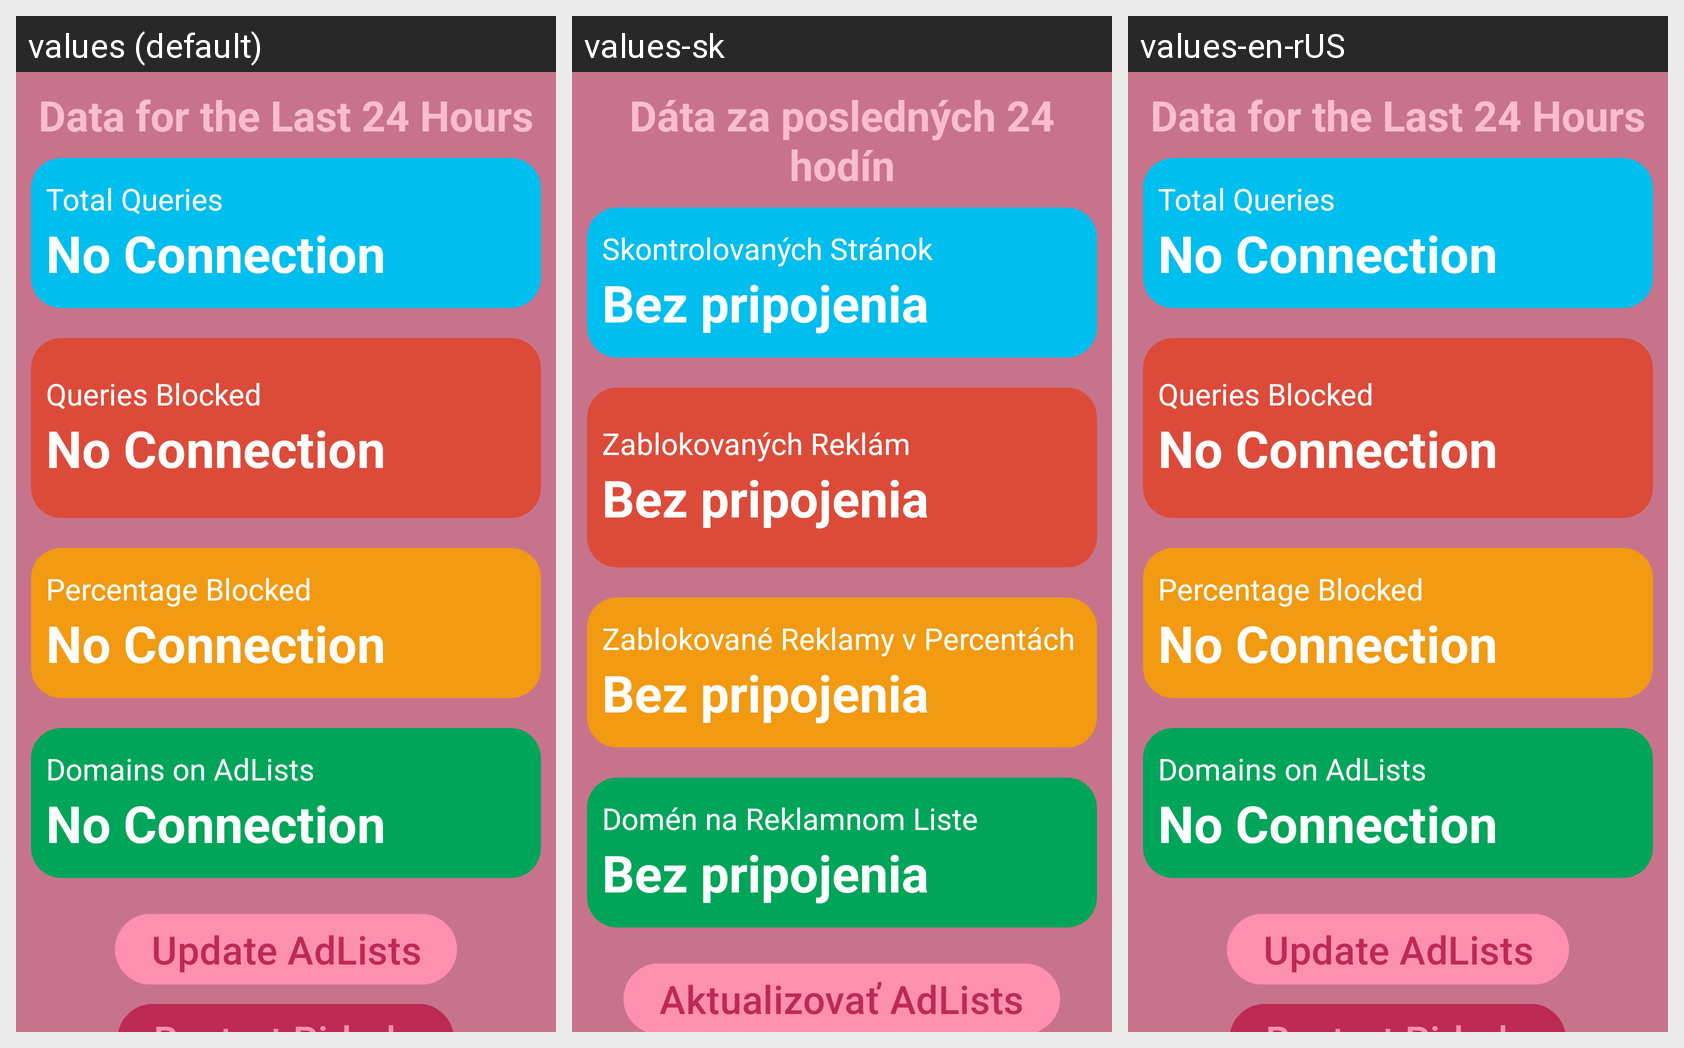

The same Android screen rendered under several of its app's locales, left to right. List the strings drawn on it with the default value and each locale's translation.
Android screen res/layout/fragment_pihole.xml rendered under 3 locales, left to right: values (default), values-sk, values-en-rUS. Device: Nexus 5 (rendered at 1080×1920; each locale shown at half size, 540×960, under a caption strip naming it); theme Theme.RaspberryPi.
Strings drawn on this screen, with the default value and each locale's value (text and hints the layout hard-codes, and strings that could not be matched under every locale, appear in the picture but are not listed):

data_last_24
  values: Data for the Last 24 Hours
  values-sk: Dáta za posledných 24 hodín
  values-en-rUS: Data for the Last 24 Hours

total_queries
  values: Total Queries
  values-sk: Skontrolovaných Stránok
  values-en-rUS: Total Queries

no_connection
  values: No Connection
  values-sk: Bez pripojenia
  values-en-rUS: No Connection

queries_blocked
  values: Queries Blocked
  values-sk: Zablokovaných Reklám
  values-en-rUS: Queries Blocked

percentage_blocked
  values: Percentage Blocked
  values-sk: Zablokované Reklamy v Percentách
  values-en-rUS: Percentage Blocked

domains_on_adlists
  values: Domains on AdLists
  values-sk: Domén na Reklamnom Liste
  values-en-rUS: Domains on AdLists

update_gravity_list
  values: Update AdLists
  values-sk: Aktualizovať AdLists
  values-en-rUS: Update AdLists
